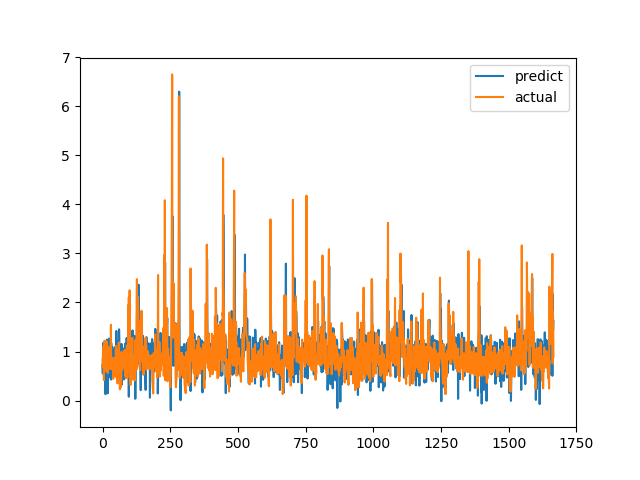

The file beside this chart, header and first rows:
predict, actual
0.7252, 0.6915
0.5497, 0.8558
1.171, 0.7094
0.5809, 1.015
0.7236, 1.116
1.181, 0.4183
1.022, 1.002
0.8877, 1.219
1.03, 1.143
1.19, 0.6528
1.001, 0.6747
0.1292, 0.601
0.8008, 0.6695
0.9773, 0.6538
0.9693, 0.7814
0.9669, 1.206
1.243, 0.8469
1.014, 0.8286
1.074, 0.6482
0.1476, 0.5624
0.7236, 0.7183
0.7091, 1.1
1.147, 0.9542
1.033, 0.729
1.264, 0.6694
1.093, 0.8631
0.4783, 0.6465
0.9912, 0.8223
0.8603, 0.9236
1.04, 0.8301
1.004, 1.067
0.4268, 1.546
1.17, 0.6827
0.9394, 0.6386
0.887, 0.6464
0.9092, 0.6881
1.092, 0.7274
0.8294, 0.65
1.04, 0.8694
0.7824, 0.4409
0.8999, 0.4519
0.8945, 0.7575
1.012, 0.4952
0.9844, 0.6851
0.9672, 0.7244
0.8094, 0.8654
1.093, 0.74
1.001, 0.8071
1.014, 0.8204
0.9363, 1.114
1.069, 1.109
1.419, 0.4751
0.6034, 1.039
0.7085, 0.9458
1.014, 0.7878
0.7443, 0.3505
0.6941, 0.9368
0.9607, 0.9868
1.119, 0.647
1.211, 1.03
... 1,606 more rows
